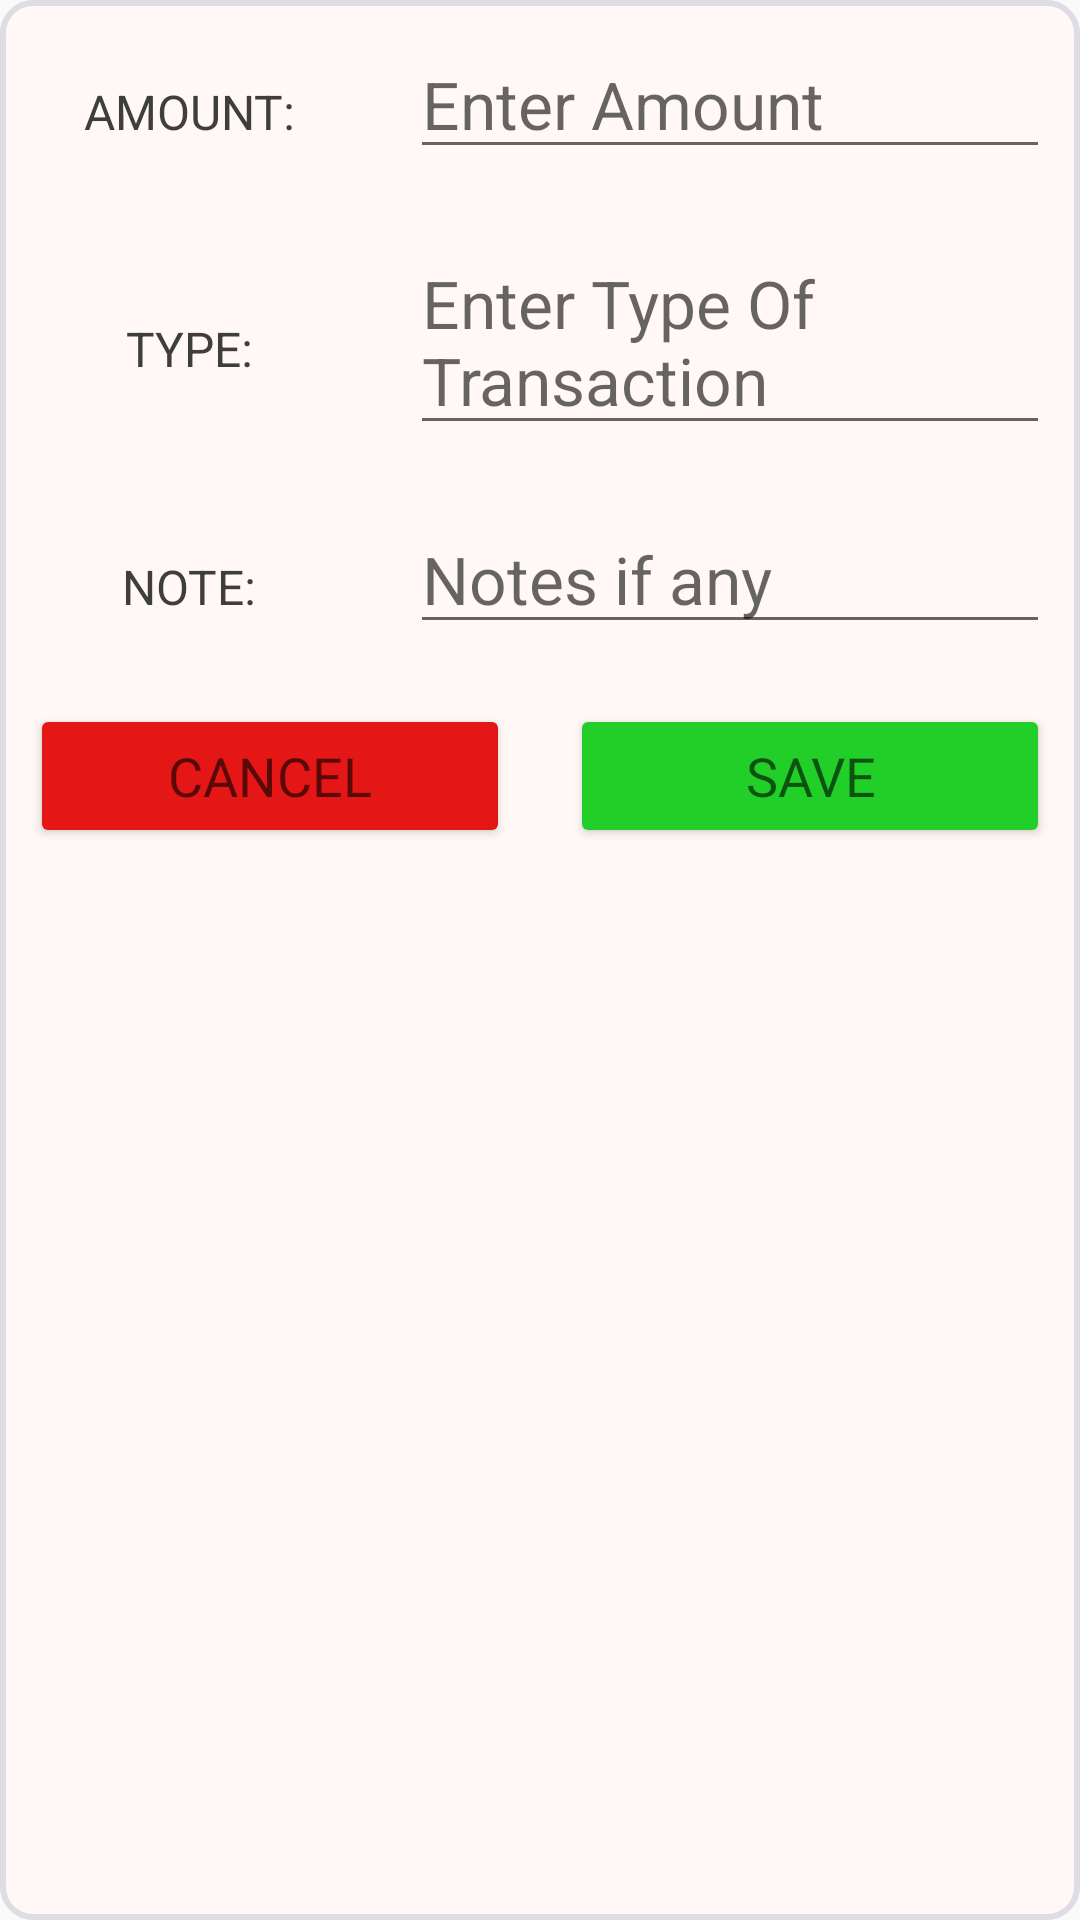

Produce the Android XML layout that renders to this screen, including the resource entries it uses.
<!-- AndroidManifest.xml: application theme Theme.Spendwise -->
<!-- res/layout/custom_layout_for_insertdata.xml -->
<?xml version="1.0" encoding="utf-8"?>
<LinearLayout
    xmlns:android="http://schemas.android.com/apk/res/android"
    xmlns:app="http://schemas.android.com/apk/res-auto"
    android:layout_width="match_parent"
    android:orientation="vertical"
    android:layout_height="match_parent">

    <ScrollView
        android:layout_width="match_parent"
        android:layout_height="match_parent"
        android:background="@drawable/bg_rounded_linearlayout">

        <LinearLayout
            android:layout_width="match_parent"
            android:layout_height="match_parent"
            android:background="@drawable/bg_rounded_linearlayout"
            android:backgroundTint="#00515151"
            android:orientation="vertical">

            <LinearLayout
                android:layout_width="match_parent"
                android:layout_height="wrap_content"
                android:orientation="horizontal">

                <RelativeLayout
                    android:layout_width="0dp"
                    android:layout_height="wrap_content"
                    android:layout_margin="10dp"
                    android:layout_weight="1"
                    android:gravity="center">

                    <TextView
                        android:layout_width="wrap_content"
                        android:layout_height="wrap_content"

                        android:text="AMOUNT:"
                        android:textColor="#3E3E3E"
                        android:textSize="16sp" />
                </RelativeLayout>

                <RelativeLayout
                    android:layout_width="0dp"
                    android:layout_height="wrap_content"
                    android:layout_margin="10dp"
                    android:layout_weight="2">

                    <EditText
                        android:id="@+id/amount"
                        android:layout_width="match_parent"
                        android:layout_height="wrap_content"
                        android:hint="Enter Amount"
                        android:textSize="22sp" />
                </RelativeLayout>
            </LinearLayout>


            <LinearLayout
                android:layout_width="match_parent"
                android:layout_height="wrap_content"
                android:orientation="horizontal">

                <RelativeLayout
                    android:layout_width="0dp"
                    android:layout_height="wrap_content"
                    android:layout_margin="10dp"
                    android:layout_weight="1"
                    android:gravity="center">

                    <TextView
                        android:layout_width="wrap_content"
                        android:layout_height="wrap_content"

                        android:text="TYPE:"
                        android:textColor="#3E3E3E"
                        android:textSize="16sp" />
                </RelativeLayout>

                <RelativeLayout
                    android:layout_width="0dp"
                    android:layout_height="wrap_content"
                    android:layout_margin="10dp"
                    android:layout_weight="2">

                    <EditText
                        android:id="@+id/type_edt"
                        android:layout_width="match_parent"
                        android:layout_height="wrap_content"
                        android:hint="Enter Type Of Transaction"
                        android:textSize="22sp" />
                </RelativeLayout>
            </LinearLayout>

            <LinearLayout
                android:layout_width="match_parent"
                android:layout_height="wrap_content"
                android:orientation="horizontal">

                <RelativeLayout
                    android:layout_width="0dp"
                    android:layout_height="wrap_content"
                    android:layout_margin="10dp"
                    android:layout_weight="1"
                    android:gravity="center">

                    <TextView
                        android:layout_width="wrap_content"
                        android:layout_height="wrap_content"

                        android:text="NOTE:"
                        android:textColor="#3E3E3E"
                        android:textSize="16sp" />
                </RelativeLayout>

                <RelativeLayout
                    android:layout_width="0dp"
                    android:layout_height="wrap_content"
                    android:layout_margin="10dp"
                    android:layout_weight="2">

                    <EditText
                        android:id="@+id/note_edt"
                        android:layout_width="match_parent"
                        android:layout_height="wrap_content"
                        android:hint="Notes if any"
                        android:textSize="22sp" />
                </RelativeLayout>
            </LinearLayout>


            <LinearLayout
                android:layout_width="match_parent"
                android:layout_height="wrap_content"
                android:orientation="horizontal">

                <RelativeLayout
                    android:layout_width="0dp"
                    android:layout_height="wrap_content"
                    android:layout_margin="10dp"
                    android:layout_weight="2"
                    android:gravity="center">

                    <Button
                        android:id="@+id/btnCancel"
                        android:layout_width="match_parent"
                        android:layout_height="wrap_content"
                        android:padding="10dp"
                        android:text="CANCEL"
                        android:textAppearance="?android:textAppearanceMedium"
                        app:backgroundTint="#E41616"
                        app:cornerRadius="8dp" />
                </RelativeLayout>

                <RelativeLayout
                    android:layout_width="0dp"
                    android:layout_height="wrap_content"
                    android:layout_margin="10dp"
                    android:layout_weight="2">

                    <Button
                        android:id="@+id/btnSave"
                        android:layout_width="match_parent"
                        android:layout_height="wrap_content"
                        android:backgroundTint="#22CF29"
                        android:padding="10dp"
                        android:text="SAVE"
                        android:textAppearance="?android:textAppearanceMedium"
                        app:cornerRadius="8dp" />
                </RelativeLayout>

            </LinearLayout>

        </LinearLayout>
    </ScrollView>

</LinearLayout>
<!-- resources referenced by this layout -->
<resources>
  <!-- drawable bg_rounded_linearlayout (drawable) -->
  <shape xmlns:android="http://schemas.android.com/apk/res/android">
      <solid android:color="#FFF8F7"/> 
      <corners android:radius="10dp"/> 
      <stroke
          android:width="2dp"
          android:color="#22222266"
  
          />
  </shape>
  <style name="Theme.Spendwise" parent="Theme.AppCompat.Light.NoActionBar">
  
          <item name="colorPrimary">@color/purple_500</item>
          <item name="colorPrimaryVariant">@color/purple_700</item>
          <item name="colorOnPrimary">@color/white</item>
          
          <item name="colorSecondary">@color/teal_200</item>
          <item name="colorSecondaryVariant">@color/teal_700</item>
          <item name="colorOnSecondary">@color/black</item>
          
          <item name="android:statusBarColor">?attr/colorPrimaryVariant</item>
          
      </style>
  <color name="purple_500">#E91E63</color>
  <color name="purple_700">@color/button_background</color>
  <color name="white">#FFFFFF</color>
  <color name="teal_200">#FF03DAC5</color>
  <color name="teal_700">#FF018786</color>
  <color name="black">#FF000000</color>
  <color name="button_background">#ef233c</color>
</resources>
